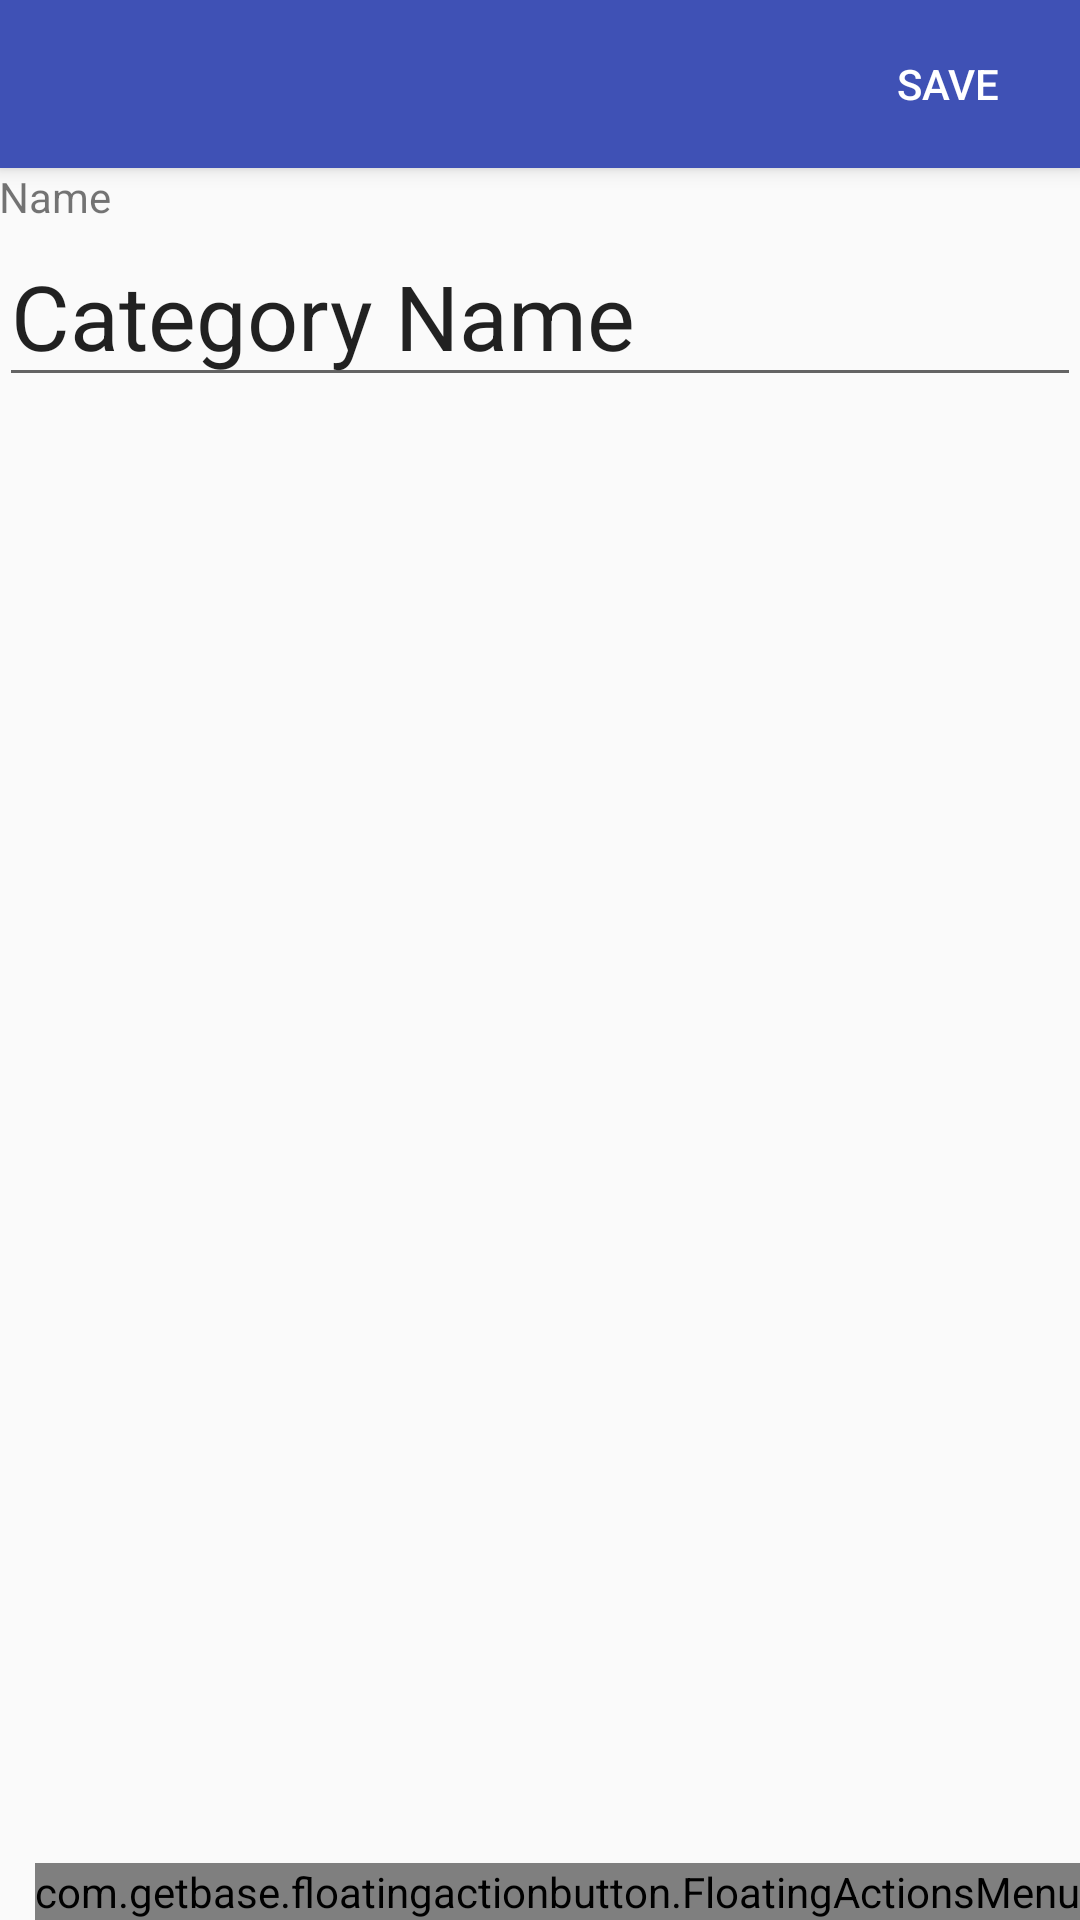

Produce the Android XML layout that renders to this screen, including the resource entries it uses.
<!-- AndroidManifest.xml: application theme AppTheme -->
<!-- res/layout/activity_create_category.xml -->
<?xml version="1.0" encoding="utf-8"?>

<android.support.design.widget.CoordinatorLayout xmlns:android="http://schemas.android.com/apk/res/android"
    xmlns:app="http://schemas.android.com/apk/res-auto"
    xmlns:tools="http://schemas.android.com/tools"
    xmlns:fab="http://schemas.android.com/apk/res-auto"
    android:layout_width="match_parent"
    android:layout_height="match_parent"
    android:fitsSystemWindows="true"
    tools:context="edu.jcookeakindiana.flashcards.ModifyCategoryActivity">

    <android.support.design.widget.AppBarLayout
        android:layout_width="match_parent"
        android:layout_height="wrap_content"
        android:theme="@style/AppTheme.AppBarOverlay">

        <RelativeLayout
            android:layout_width="match_parent"
            android:layout_height="match_parent"
            android:id="@+id/create_category_toolbar_layout">

            <android.support.v7.widget.Toolbar
                android:id="@+id/toolbar"
                android:layout_width="fill_parent"
                android:layout_height="?attr/actionBarSize"
                android:background="?attr/colorPrimary"
                app:popupTheme="@style/AppTheme.PopupOverlay" />

            
            <Button
                android:text="@string/categories_save"
                android:layout_width="wrap_content"
                android:layout_height="?attr/actionBarSize"
                android:layout_alignParentRight="true"
                android:id="@+id/categories_save_button"
                style="@style/Widget.AppCompat.Button.Borderless" />
        </RelativeLayout>

    </android.support.design.widget.AppBarLayout>

    <include layout="@layout/content_create_category"
        app:layout_behavior="@string/appbar_scrolling_view_behavior"
        android:layout_width="match_parent"
        android:layout_height="wrap_content"
        android:layout_weight="1"/>

   <com.getbase.floatingactionbutton.FloatingActionsMenu
       android:id="@+id/fab_menu"
       android:layout_width="wrap_content"
       android:layout_height="wrap_content"
       android:layout_gravity="bottom|end"
       android:layout_margin="@dimen/fab_margin"
       fab:fab_addButtonColorNormal="@color/colorPrimaryDark"
       fab:fab_addButtonColorPressed="@color/colorPrimary"
       fab:fab_labelStyle="@style/menu_labels_style"
       fab:fab_addButtonPlusIconColor="@color/white"
       fab:fab_addButtonStrokeVisible="false"
       fab:fab_expandDirection="up">

       
       

       <com.getbase.floatingactionbutton.FloatingActionButton
           android:id="@+id/fab_text"
           android:layout_width="wrap_content"
           android:layout_height="wrap_content"
           fab:fab_title="add text"
           fab:fab_colorNormal="@color/pink"
           fab:fab_colorPressed="@color/pink_pressed">
       </com.getbase.floatingactionbutton.FloatingActionButton>
       <com.getbase.floatingactionbutton.FloatingActionButton
           android:id="@+id/fab_image"
           android:layout_width="wrap_content"
           android:layout_height="wrap_content"
           fab:fab_title="@string/fab_image"
           fab:fab_colorNormal="@color/pink"
           fab:fab_colorPressed="@color/pink_pressed">
       </com.getbase.floatingactionbutton.FloatingActionButton>

   </com.getbase.floatingactionbutton.FloatingActionsMenu>


</android.support.design.widget.CoordinatorLayout>
<!-- res/layout/content_create_category.xml (included above) -->
<?xml version="1.0" encoding="utf-8"?>

<LinearLayout xmlns:android="http://schemas.android.com/apk/res/android"
    xmlns:app="http://schemas.android.com/apk/res-auto"
    xmlns:tools="http://schemas.android.com/tools"
    android:id="@+id/content_create_category"
    android:layout_width="match_parent"
    android:layout_height="match_parent"
    android:orientation="vertical"
    android:paddingBottom="@dimen/activity_vertical_margin"
    android:paddingLeft="@dimen/activity_horizontal_margin"
    android:paddingRight="@dimen/activity_horizontal_margin"
    android:paddingTop="@dimen/activity_vertical_margin"
    app:layout_behavior="@string/appbar_scrolling_view_behavior"
    tools:context="edu.jcookeakindiana.flashcards.ModifyCategoryActivity"
    tools:showIn="@layout/activity_create_category">

    

    
        
        
        

        <LinearLayout
            android:layout_width="match_parent"
            android:layout_height="fill_parent"
            android:orientation="vertical"
            android:id="@+id/create_category_fields_list">

            
            <TextView
                android:text="@string/category_name_label"
                android:layout_width="match_parent"
                android:layout_height="wrap_content"
                android:id="@+id/category_title_label"/>

            
            <EditText
                android:layout_width="match_parent"
                android:layout_height="wrap_content"
                android:text="@string/category_name_input"
                android:ems="10"
                android:textSize="30sp"
                android:id="@+id/category_title"
                android:inputType="textCapWords" />

            <ListView
                android:layout_width="match_parent"
                android:layout_height="fill_parent"
                android:id="@+id/create_category_fields_listview">

            </ListView>

        </LinearLayout>

    

</LinearLayout>
<!-- resources referenced by this layout -->
<resources>
  <color name="colorPrimary">#3F51B5</color>
  <color name="colorPrimaryDark">#303F9F</color>
  <color name="pink">#e91e63</color>
  <color name="pink_pressed">#ec407a</color>
  <color name="white">#fafafa</color>
  <string name="categories_save">Save</string>
  <string name="category_name_input">Category Name</string>
  <string name="category_name_label">Name</string>
  <string name="fab_image">add image</string>
  <style name="AppTheme.AppBarOverlay" parent="ThemeOverlay.AppCompat.Dark.ActionBar" />
  <style name="AppTheme.PopupOverlay" parent="ThemeOverlay.AppCompat.Light" />
  <style name="menu_labels_style">
          <item name="android:background">@drawable/fab_label_background</item>
          <item name="android:textColor">@color/white</item>
      </style>
  <style name="AppTheme" parent="Theme.AppCompat.Light.DarkActionBar">
          
          <item name="colorPrimary">@color/colorPrimary</item>
          <item name="colorPrimaryDark">@color/colorPrimaryDark</item>
          <item name="colorAccent">@color/colorAccent</item>
      </style>
  <!-- drawable fab_label_background (drawable) -->
  <?xml version="1.0" encoding="utf-8"?>
  
  <shape xmlns:android="http://schemas.android.com/apk/res/android">
      <solid android:color="@color/black_semi_transparent"/>
      <padding
          android:left="16dp"
          android:top="4dp"
          android:right="16dp"
          android:bottom="4dp"/>
      <corners
          android:radius="2dp"/>
  </shape>
  <color name="colorAccent">#ff4081</color>
  <color name="black_semi_transparent">#b2000000</color>
</resources>
